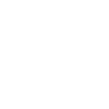
t = 0.00 s
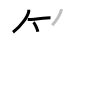
t = 3.25 s
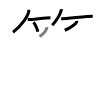
t = 6.50 s
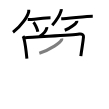
t = 9.50 s
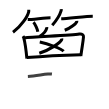
t = 12.75 s
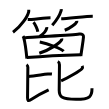
t = 16.00 s

The animated SVG that drew these frames (rendered in a browser with its animation timeline set to each time). Animation: 16 SMIL elements (animate=16); one cycle of 16.00 s.

<svg width="109px" height="109px" viewBox="0 0 px 109px" xmlns="http://www.w3.org/2000/svg" xmlns:xlink="http://www.w3.org/1999/xlink" xml:space="preserve" version="1.1"  baseProfile="full">
<path d="M28.75,9.75c0.04,0.53,0.09,1.37-0.09,2.13C27.59,16.37,21.43,26.22,13,32.25" style="fill:none;stroke:black;stroke-width:3;opacity:0">
  <animate attributeType="CSS" attributeName="opacity" from="0" to="1" begin="0s" dur="1s" repeatCount="Indefinite" fill="freeze" />
</path>
<path d="M27.73,19.57c3.89,0,18.4-1.85,22.77-1.85" style="fill:none;stroke:black;stroke-width:3;opacity:0">
  <animate attributeType="CSS" attributeName="opacity" from="0" to="1" begin="1s" dur="1s" repeatCount="Indefinite" fill="freeze" />
</path>
<path d="M33.5,22.25c1.52,1.67,3.93,6.87,4.31,9.47" style="fill:none;stroke:black;stroke-width:3;opacity:0">
  <animate attributeType="CSS" attributeName="opacity" from="0" to="1" begin="2s" dur="1s" repeatCount="Indefinite" fill="freeze" />
</path>
<path d="M61.2,9.16c0.03,0.38,0.11,0.99-0.05,1.52c-1.2,3.99-4.51,9.67-8.9,14.57" style="fill:none;stroke:black;stroke-width:3;opacity:0">
  <animate attributeType="CSS" attributeName="opacity" from="0" to="1" begin="3s" dur="1s" repeatCount="Indefinite" fill="freeze" />
</path>
<path d="M61.23,18.71c5.45,0,25.4-2.54,31.52-2.54" style="fill:none;stroke:black;stroke-width:3;opacity:0">
  <animate attributeType="CSS" attributeName="opacity" from="0" to="1" begin="4s" dur="1s" repeatCount="Indefinite" fill="freeze" />
</path>
<path d="M76.78,20.89c0.03,0.22,0.07,0.57-0.07,0.89c-0.82,1.87-5.52,5.97-11.96,8.48" style="fill:none;stroke:black;stroke-width:3;opacity:0">
  <animate attributeType="CSS" attributeName="opacity" from="0" to="1" begin="5s" dur="1s" repeatCount="Indefinite" fill="freeze" />
</path>
<path d="M46.78,27.14c0.02,0.22,0.04,0.57-0.04,0.88c-0.49,1.86-3.32,5.94-7.18,8.44" style="fill:none;stroke:black;stroke-width:3;opacity:0">
  <animate attributeType="CSS" attributeName="opacity" from="0" to="1" begin="6s" dur="1s" repeatCount="Indefinite" fill="freeze" />
</path>
<path d="M22.99,36.1c0.24,0.37,0.64,1.26,0.77,1.72c1.07,3.82,2.47,13.77,3.13,20.88" style="fill:none;stroke:black;stroke-width:3;opacity:0">
  <animate attributeType="CSS" attributeName="opacity" from="0" to="1" begin="7s" dur="1s" repeatCount="Indefinite" fill="freeze" />
</path>
<path d="M23.88,37.91c11.87-1.16,47.7-2.58,55.46-3.85c2.85-0.47,4.31,1.18,4.16,2.84c-0.54,6.06-1.36,9.06-2.66,19.18" style="fill:none;stroke:black;stroke-width:3;opacity:0">
  <animate attributeType="CSS" attributeName="opacity" from="0" to="1" begin="8s" dur="1s" repeatCount="Indefinite" fill="freeze" />
</path>
<path d="M61.74,38.39c0.06,0.35,0.13,0.9-0.12,1.4c-1.53,2.96-10.3,9.45-22.31,13.42" style="fill:none;stroke:black;stroke-width:3;opacity:0">
  <animate attributeType="CSS" attributeName="opacity" from="0" to="1" begin="9s" dur="1s" repeatCount="Indefinite" fill="freeze" />
</path>
<path d="M39.77,42.08c8.4,1.61,21.69,6.63,23.79,9.13" style="fill:none;stroke:black;stroke-width:3;opacity:0">
  <animate attributeType="CSS" attributeName="opacity" from="0" to="1" begin="10s" dur="1s" repeatCount="Indefinite" fill="freeze" />
</path>
<path d="M26.93,57.57C34.41,56.93,69,55,80.84,54.68" style="fill:none;stroke:black;stroke-width:3;opacity:0">
  <animate attributeType="CSS" attributeName="opacity" from="0" to="1" begin="11s" dur="1s" repeatCount="Indefinite" fill="freeze" />
</path>
<path d="M27.88,76.38c7.31-0.38,13.67-1.72,20.04-2.35c1.87-0.19,3.06-0.18,4.02-0.07" style="fill:none;stroke:black;stroke-width:3;opacity:0">
  <animate attributeType="CSS" attributeName="opacity" from="0" to="1" begin="12s" dur="1s" repeatCount="Indefinite" fill="freeze" />
</path>
<path d="M26.5,64.66c1,0.63,1.37,1.78,1.37,2.64c0,2.34-0.32,26.49-0.32,30.13c0,3.06-0.16,4.36,4.03,1.75c5.92-3.68,11.67-6.68,17.06-9.21" style="fill:none;stroke:black;stroke-width:3;opacity:0">
  <animate attributeType="CSS" attributeName="opacity" from="0" to="1" begin="13s" dur="1s" repeatCount="Indefinite" fill="freeze" />
</path>
<path d="M82.21,65.94c0.26,0.63,0.54,1.94-0.28,2.79C80,70.75,68.96,77.46,61.12,80.89" style="fill:none;stroke:black;stroke-width:3;opacity:0">
  <animate attributeType="CSS" attributeName="opacity" from="0" to="1" begin="14s" dur="1s" repeatCount="Indefinite" fill="freeze" />
</path>
<path d="M57.78,61.5c1.18,0.58,1.69,2.59,1.69,3.33c0,1.94-0.27,23.04-0.27,25.32c0,6.85,2.79,9.18,16.77,9.18c14.53,0,16.04-3.08,16.04-10.97" style="fill:none;stroke:black;stroke-width:3;opacity:0">
  <animate attributeType="CSS" attributeName="opacity" from="0" to="1" begin="15s" dur="1s" repeatCount="Indefinite" fill="freeze" />
</path>
</svg>
